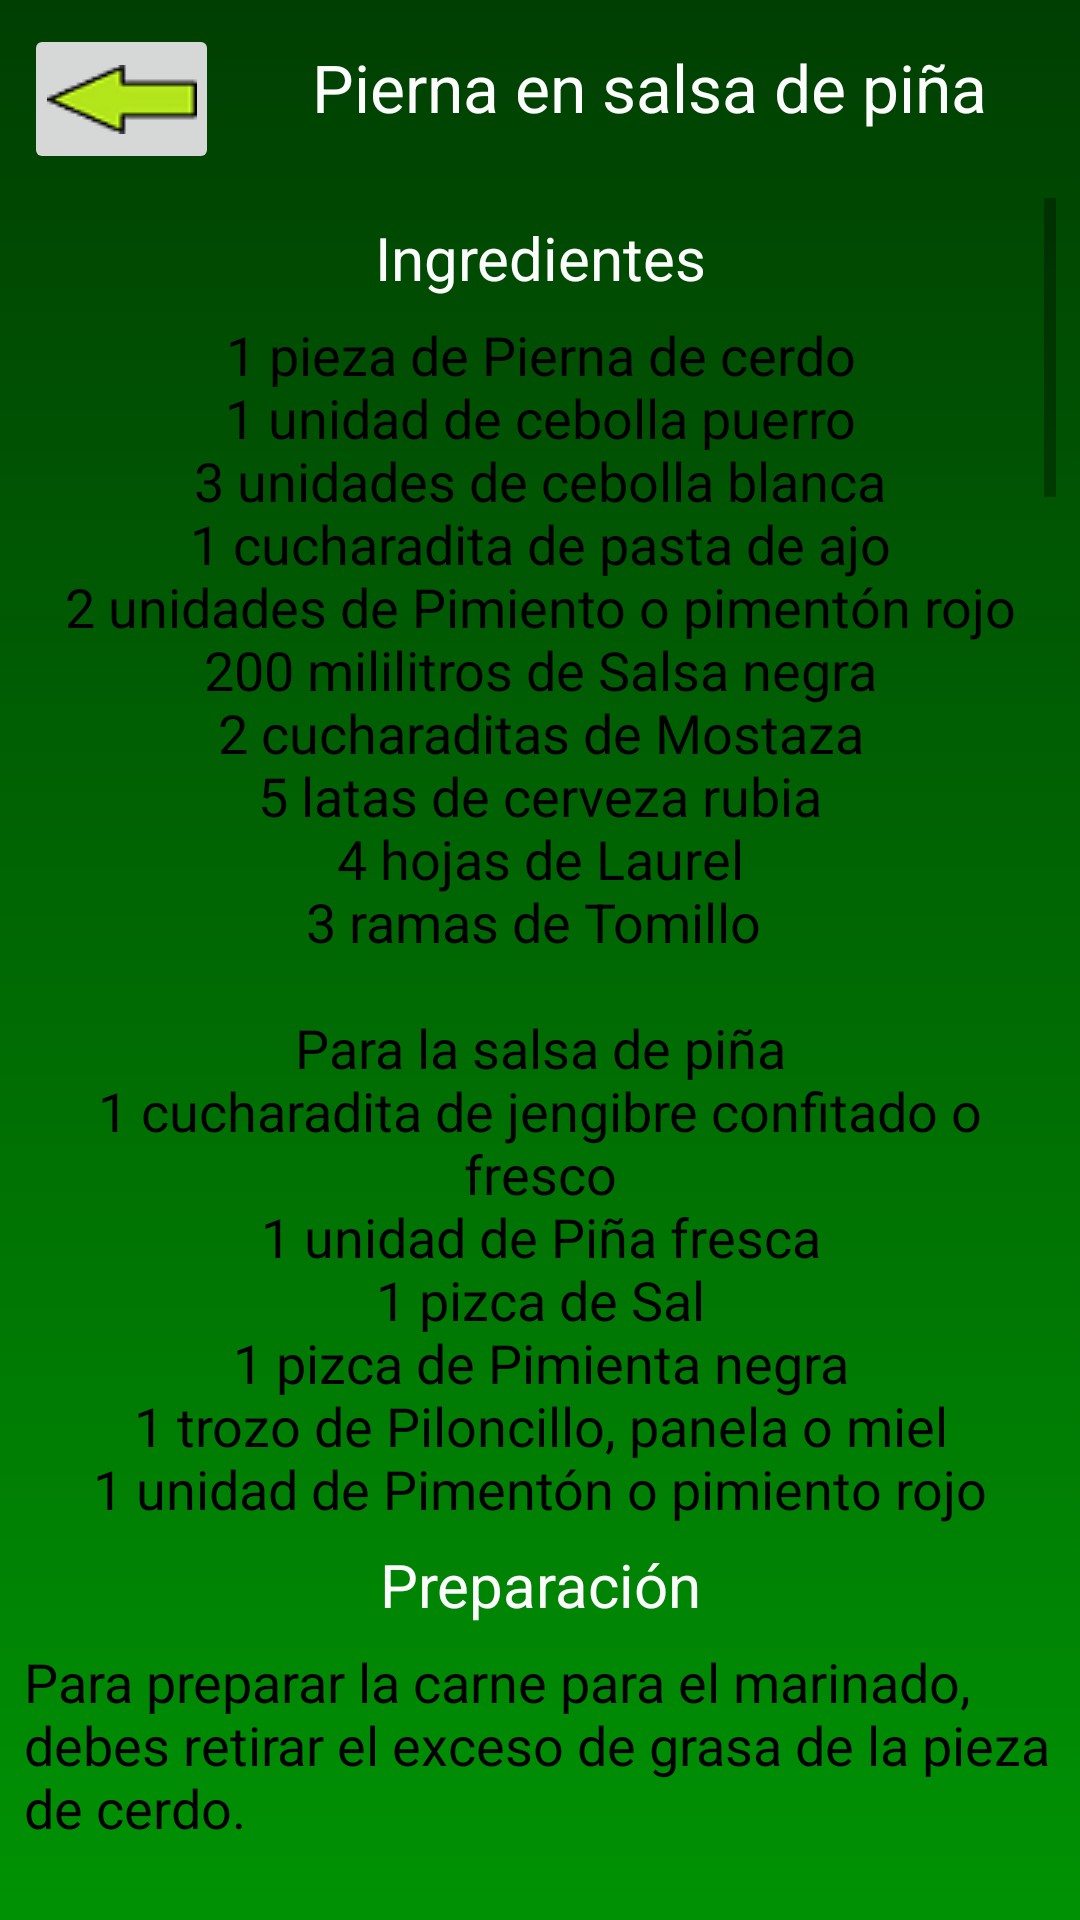

Android layout source for this screen:
<!-- AndroidManifest.xml: application theme AppTheme -->
<!-- res/layout/pierna_en_salsa_de_pina.xml -->
<?xml version="1.0" encoding="utf-8"?>
<android.support.constraint.ConstraintLayout
    xmlns:android="http://schemas.android.com/apk/res/android"
    xmlns:app="http://schemas.android.com/apk/res-auto"
    xmlns:tools="http://schemas.android.com/tools"
    android:layout_width="match_parent"
    android:layout_height="match_parent"
    android:background="@drawable/fondo2">

    <ImageButton
        android:id="@+id/imageButton"
        android:layout_width="65dp"
        android:layout_height="50dp"
        android:layout_marginStart="8dp"
        android:layout_marginTop="8dp"
        android:layout_weight="1"
        android:contentDescription="@string/flecha"
        android:onClick="principal"
        app:layout_constraintStart_toStartOf="parent"
        app:layout_constraintTop_toTopOf="parent"
        app:srcCompat="@drawable/flecha" />

    <TextView
        android:id="@+id/titulo2"
        style="@style/tituloReceta"
        android:layout_width="0dp"
        android:layout_marginStart="8dp"
        android:layout_marginEnd="8dp"
        android:text="@string/titulo14"
        app:layout_constraintBottom_toBottomOf="parent"
        app:layout_constraintEnd_toEndOf="parent"
        app:layout_constraintHorizontal_bias="0.4"
        app:layout_constraintStart_toEndOf="@+id/imageButton"
        app:layout_constraintTop_toTopOf="parent"
        app:layout_constraintVertical_bias="0.0" />

    <ScrollView
        android:layout_width="0dp"
        android:layout_height="0dp"
        android:layout_marginStart="8dp"
        android:layout_marginTop="8dp"
        android:layout_marginEnd="8dp"
        android:layout_marginBottom="8dp"
        app:layout_constraintBottom_toBottomOf="parent"
        app:layout_constraintEnd_toEndOf="parent"
        app:layout_constraintStart_toStartOf="parent"
        app:layout_constraintTop_toBottomOf="@+id/titulo2">

        <LinearLayout
            android:layout_width="match_parent"
            android:layout_height="wrap_content"
            android:orientation="vertical">

            <TextView
                android:id="@+id/textView8"
                style="@style/tituloIngrediente_y_Preparacion"
                android:text="@string/ingredientes" />

            <TextView
                android:id="@+id/textView7"
                style="@style/textoDeRecetas"
                android:gravity="center_horizontal"
                android:text="@string/ingredientesPlatillo4"
                tools:layout_editor_absoluteX="175dp"
                tools:layout_editor_absoluteY="95dp" />

            <TextView
                android:id="@+id/textView9"
                style="@style/tituloIngrediente_y_Preparacion"
                android:text="@string/preparacion" />

            <TextView
                android:id="@+id/textView10"
                style="@style/textoDeRecetas"
                android:text="@string/preparacionPlatillo4" />
        </LinearLayout>
    </ScrollView>

</android.support.constraint.ConstraintLayout>
<!-- resources referenced by this layout -->
<resources>
  <string name="flecha">Regresar</string>
  <string name="ingredientes">Ingredientes</string>
  <string name="ingredientesPlatillo4">1 pieza de Pierna de cerdo\n1 unidad de cebolla puerro\n3 unidades de cebolla blanca\n1 cucharadita de pasta de ajo\n2 unidades de Pimiento o pimentón rojo\n200 mililitros de Salsa negra\n2 cucharaditas de Mostaza\n5 latas de cerveza rubia\n4 hojas de Laurel\n3 ramas de Tomillo
          \n\nPara la salsa de piña\n1 cucharadita de jengibre confitado o fresco\n1 unidad de Piña fresca\n1 pizca de Sal\n1 pizca de Pimienta negra\n1 trozo de Piloncillo, panela o miel\n1 unidad de Pimentón o pimiento rojo</string>
  <string name="preparacion">Preparación</string>
  <string name="titulo14">Pierna en salsa de piña</string>
</resources>
